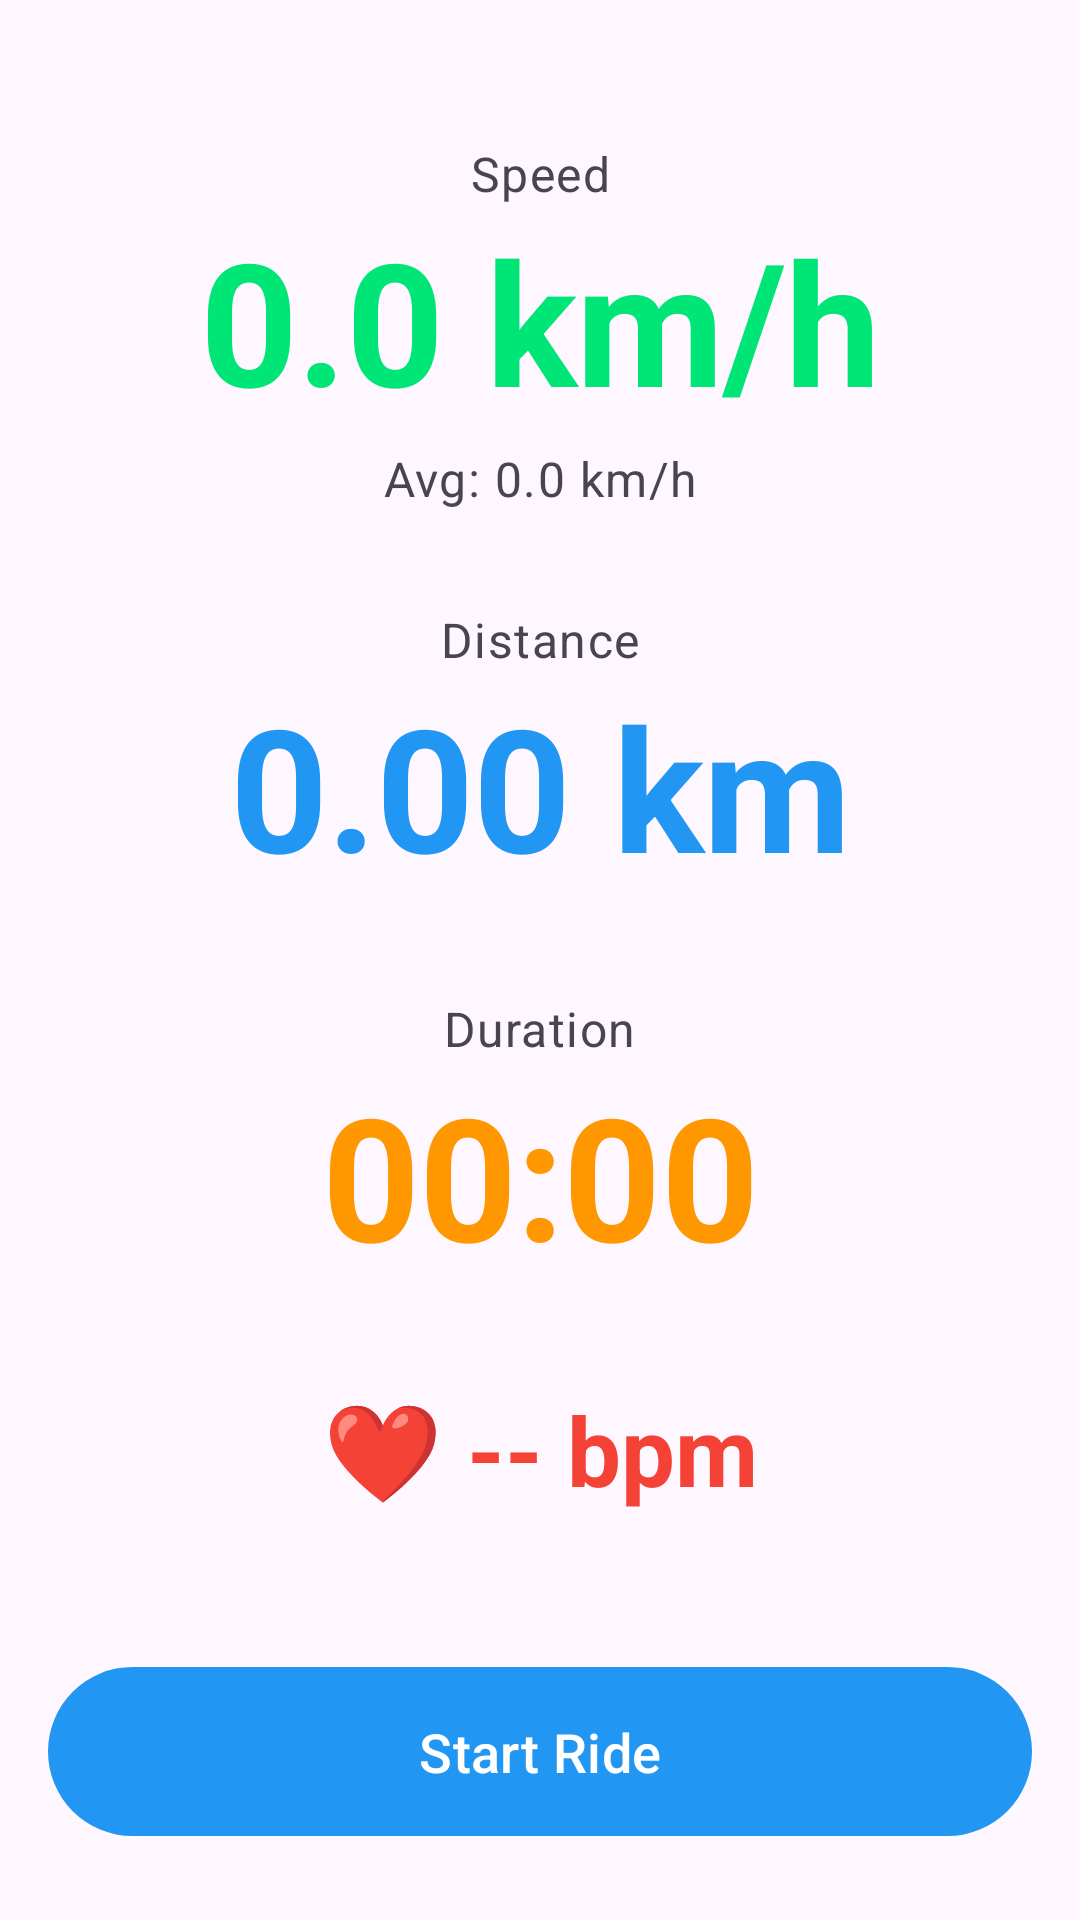

Android layout source for this screen:
<!-- AndroidManifest.xml: application theme Theme.FreeWheel -->
<!-- res/layout/fragment_tracking.xml -->
<?xml version="1.0" encoding="utf-8"?>
<androidx.constraintlayout.widget.ConstraintLayout xmlns:android="http://schemas.android.com/apk/res/android"
    xmlns:app="http://schemas.android.com/apk/res-auto"
    xmlns:tools="http://schemas.android.com/tools"
    android:layout_width="match_parent"
    android:layout_height="match_parent"
    android:padding="16dp"
    tools:context=".ui.tracking.TrackingFragment">

    
    <LinearLayout
        android:id="@+id/metricsContainer"
        android:layout_width="wrap_content"
        android:layout_height="wrap_content"
        android:orientation="vertical"
        android:gravity="center"
        app:layout_constraintTop_toTopOf="parent"
        app:layout_constraintBottom_toTopOf="@id/startStopButton"
        app:layout_constraintStart_toStartOf="parent"
        app:layout_constraintEnd_toEndOf="parent">

        
        <LinearLayout
            android:layout_width="wrap_content"
            android:layout_height="wrap_content"
            android:orientation="vertical"
            android:gravity="center"
            android:layout_marginBottom="32dp">

            <TextView
                android:layout_width="wrap_content"
                android:layout_height="wrap_content"
                android:text="Speed"
                android:textAppearance="@style/TextAppearance.Material3.BodyLarge"
                android:textColor="?attr/colorOnSurfaceVariant" />

            <TextView
                android:id="@+id/currentSpeedText"
                android:layout_width="wrap_content"
                android:layout_height="wrap_content"
                android:text="0.0 km/h"
                android:textAppearance="@style/TextAppearance.Material3.DisplayLarge"
                android:textColor="@color/speed_text_color"
                android:textStyle="bold" />

            <TextView
                android:id="@+id/averageSpeedText"
                android:layout_width="wrap_content"
                android:layout_height="wrap_content"
                android:text="Avg: 0.0 km/h"
                android:textAppearance="@style/TextAppearance.Material3.BodyLarge"
                android:textColor="?attr/colorOnSurfaceVariant"
                android:layout_marginTop="4dp" />

        </LinearLayout>

        
        <LinearLayout
            android:layout_width="wrap_content"
            android:layout_height="wrap_content"
            android:orientation="vertical"
            android:gravity="center"
            android:layout_marginBottom="32dp">

            <TextView
                android:layout_width="wrap_content"
                android:layout_height="wrap_content"
                android:text="@string/distance"
                android:textAppearance="@style/TextAppearance.Material3.BodyLarge"
                android:textColor="?attr/colorOnSurfaceVariant" />

            <TextView
                android:id="@+id/distanceText"
                android:layout_width="wrap_content"
                android:layout_height="wrap_content"
                android:text="0.00 km"
                android:textAppearance="@style/TextAppearance.Material3.DisplayLarge"
                android:textColor="@color/distance_text_color"
                android:textStyle="bold" />

        </LinearLayout>

        
        <LinearLayout
            android:layout_width="wrap_content"
            android:layout_height="wrap_content"
            android:orientation="vertical"
            android:gravity="center"
            android:layout_marginBottom="32dp">

            <TextView
                android:layout_width="wrap_content"
                android:layout_height="wrap_content"
                android:text="@string/duration"
                android:textAppearance="@style/TextAppearance.Material3.BodyLarge"
                android:textColor="?attr/colorOnSurfaceVariant" />

            <TextView
                android:id="@+id/durationText"
                android:layout_width="wrap_content"
                android:layout_height="wrap_content"
                android:text="00:00"
                android:textAppearance="@style/TextAppearance.Material3.DisplayLarge"
                android:textColor="@color/duration_text_color"
                android:textStyle="bold" />

        </LinearLayout>

        
        <LinearLayout
            android:layout_width="wrap_content"
            android:layout_height="wrap_content"
            android:orientation="horizontal"
            android:gravity="center"
            android:layout_marginBottom="16dp">

            <TextView
                android:layout_width="wrap_content"
                android:layout_height="wrap_content"
                android:text="❤️"
                android:textSize="32sp"
                android:layout_marginEnd="8dp" />

            <TextView
                android:id="@+id/heartRateText"
                android:layout_width="wrap_content"
                android:layout_height="wrap_content"
                android:text="-- bpm"
                android:textAppearance="@style/TextAppearance.Material3.HeadlineLarge"
                android:textColor="@color/heart_rate_color"
                android:textStyle="bold" />

        </LinearLayout>

    </LinearLayout>

    
    <com.google.android.material.button.MaterialButton
        android:id="@+id/startStopButton"
        android:layout_width="0dp"
        android:layout_height="wrap_content"
        android:layout_marginTop="16dp"
        android:layout_marginBottom="8dp"
        android:padding="16dp"
        android:text="@string/start_ride"
        android:textSize="18sp"
        app:layout_constraintEnd_toEndOf="parent"
        app:layout_constraintStart_toStartOf="parent"
        app:layout_constraintBottom_toTopOf="@id/finishButton" />

    
    <com.google.android.material.button.MaterialButton
        android:id="@+id/finishButton"
        style="@style/Widget.Material3.Button.OutlinedButton"
        android:layout_width="0dp"
        android:layout_height="wrap_content"
        android:padding="16dp"
        android:text="@string/finish_ride"
        android:textSize="16sp"
        android:visibility="gone"
        app:layout_constraintBottom_toBottomOf="parent"
        app:layout_constraintEnd_toEndOf="parent"
        app:layout_constraintStart_toStartOf="parent" />

</androidx.constraintlayout.widget.ConstraintLayout>
<!-- resources referenced by this layout -->
<resources>
  <color name="distance_text_color">#FF2196F3</color>
  <color name="duration_text_color">#FFFF9800</color>
  <color name="heart_rate_color">#FFF44336</color>
  <color name="speed_text_color">#FF00E676</color>
  <string name="distance">Distance</string>
  <string name="duration">Duration</string>
  <string name="finish_ride">Finish Ride</string>
  <string name="start_ride">Start Ride</string>
  <style name="Theme.FreeWheel" parent="Theme.Material3.DayNight">
          
          <item name="colorPrimary">@color/bike_blue_500</item>
          <item name="colorPrimaryVariant">@color/bike_blue_700</item>
          <item name="colorOnPrimary">@color/white</item>
          
          <item name="colorSecondary">@color/teal_200</item>
          <item name="colorSecondaryVariant">@color/teal_700</item>
          <item name="colorOnSecondary">@color/black</item>
          
          <item name="android:statusBarColor">?attr/colorPrimaryVariant</item>
          
          <item name="android:windowTranslucentStatus">false</item>
          <item name="android:windowDrawsSystemBarBackgrounds">true</item>
          
      </style>
  <color name="bike_blue_500">#FF2196F3</color>
  <color name="bike_blue_700">#FF1565C0</color>
  <color name="white">#FFFFFFFF</color>
  <color name="teal_200">#FF03DAC5</color>
  <color name="teal_700">#FF018786</color>
  <color name="black">#FF000000</color>
</resources>
